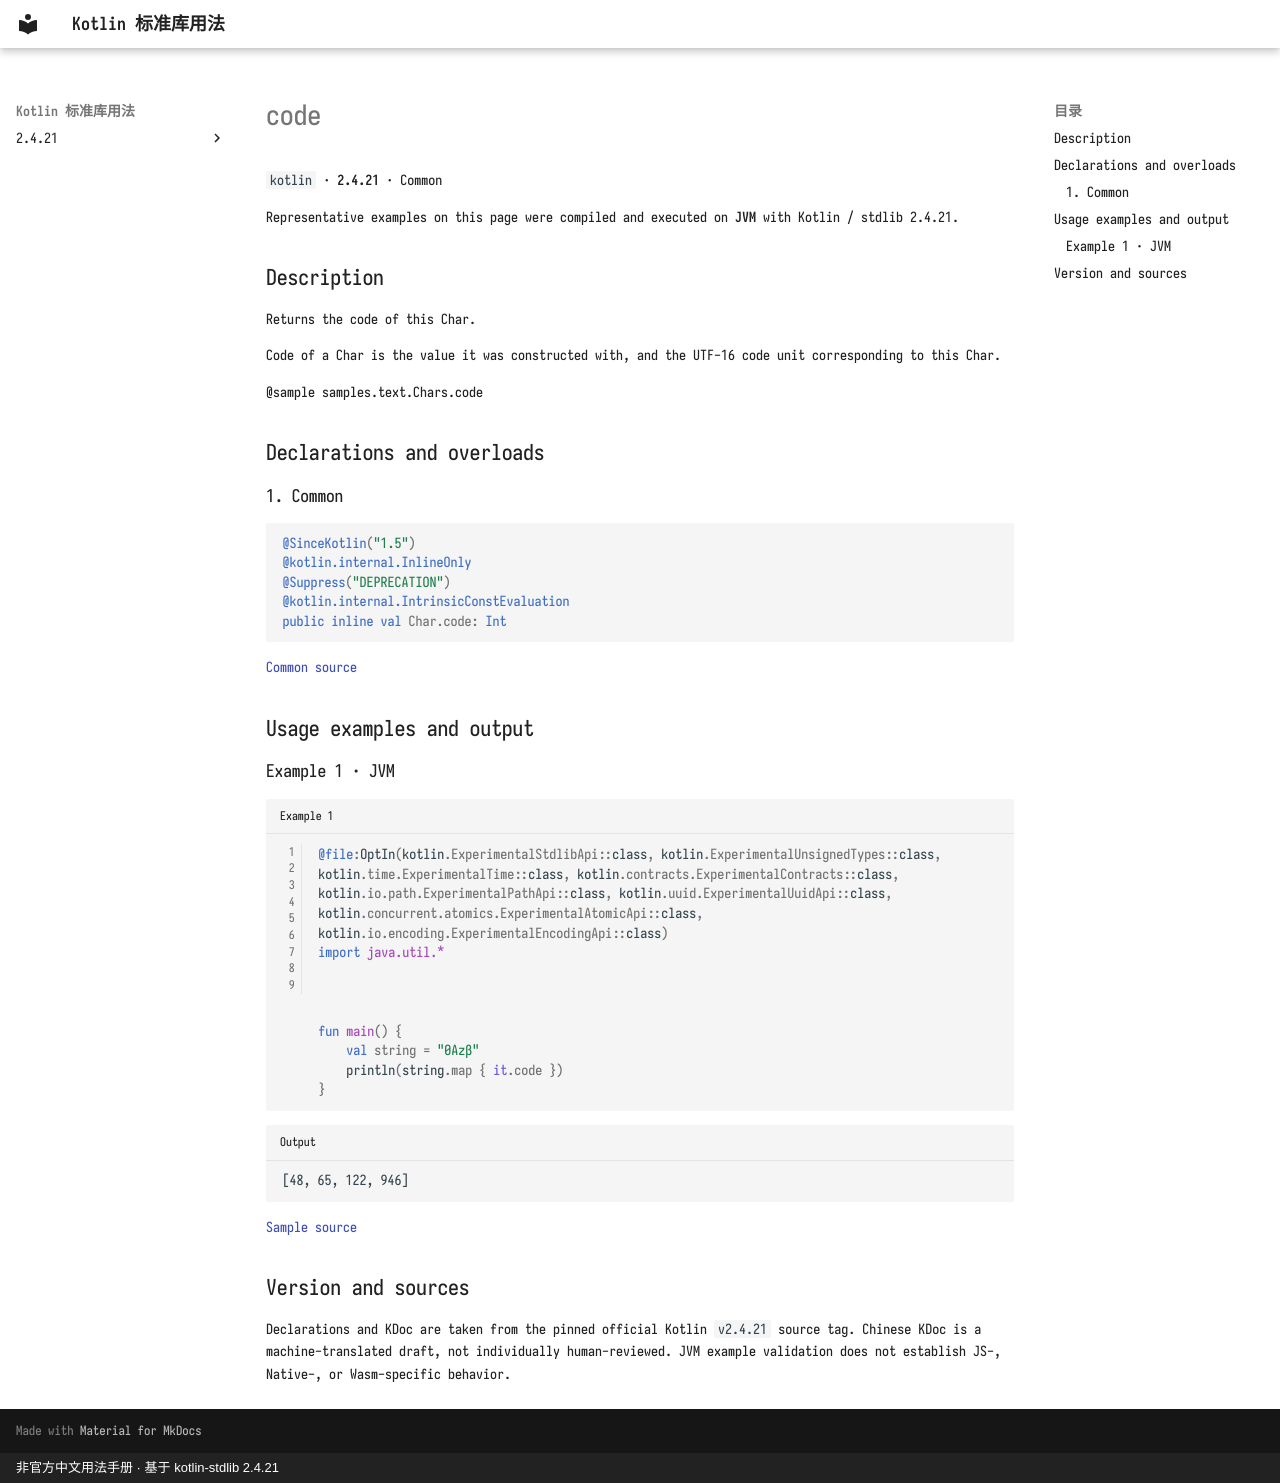

repository: oooooooko/kotlin-stdlib-docs · page: en/api/kotlin/code--5694d08a/index.html · generator: mkdocs · copyright: 非官方中文用法手册 · 基于 kotlin-stdlib 2.4.21

# code

`kotlin` · **2.4.21** · Common

Representative examples on this page were compiled and executed on **JVM** with Kotlin / stdlib 2.4.21.

## Description

Returns the code of this Char.

Code of a Char is the value it was constructed with, and the UTF-16 code unit corresponding to this Char.

@sample samples.text.Chars.code

## Declarations and overloads

### 1. Common

```kotlin
@SinceKotlin("1.5")
@kotlin.internal.InlineOnly
@Suppress("DEPRECATION")
@kotlin.internal.IntrinsicConstEvaluation
public inline val Char.code: Int
```

[Common source](https://github.com/JetBrains/kotlin/blob/v2.4.21/libraries/stdlib/src/kotlin/CharCode.kt#L35)

## Usage examples and output

### Example 1 · JVM

```kotlin title="Example 1" linenums="1"
@file:OptIn(kotlin.ExperimentalStdlibApi::class, kotlin.ExperimentalUnsignedTypes::class, kotlin.time.ExperimentalTime::class, kotlin.contracts.ExperimentalContracts::class, kotlin.io.path.ExperimentalPathApi::class, kotlin.uuid.ExperimentalUuidApi::class, kotlin.concurrent.atomics.ExperimentalAtomicApi::class, kotlin.io.encoding.ExperimentalEncodingApi::class)
import java.util.*



fun main() {
    val string = "0Azβ"
    println(string.map { it.code })
}
```

```text title="Output"
[48, 65, 122, 946]
```

[Sample source](https://github.com/JetBrains/kotlin/blob/v2.4.21/libraries/stdlib/samples/test/samples/text/char.kt#L175)

## Version and sources

Declarations and KDoc are taken from the pinned official Kotlin `v2.4.21` source tag. Chinese KDoc is a machine-translated draft, not individually human-reviewed. JVM example validation does not establish JS-, Native-, or Wasm-specific behavior.
